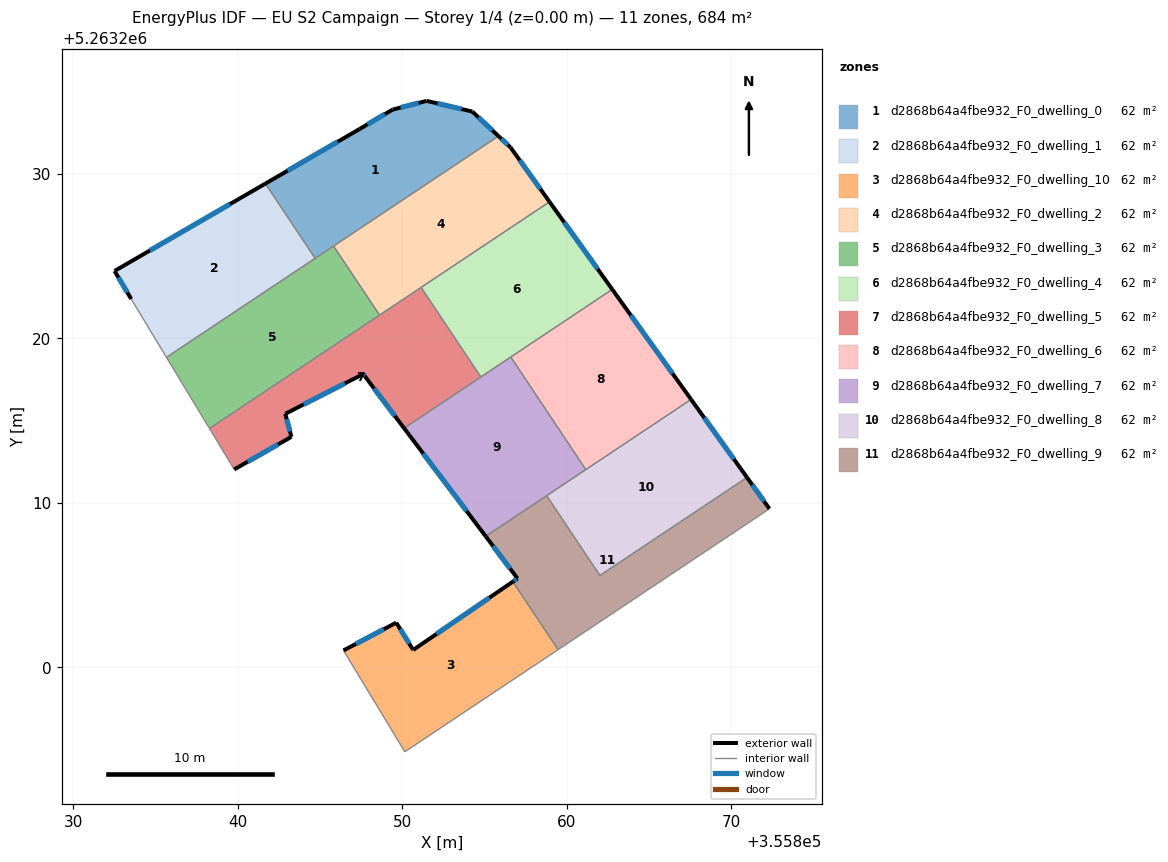
=== STOREY PLAN SPEC (per zone: floor XY polygon, exterior-wall plan segments, windows/doors) ===
zone 1: d2868b64a4fbe932_F0_dwelling_0  (62.1 m²)
  floor: (355854.25, 5263233.80) (355855.84, 5263232.30) (355844.70, 5263224.87) (355841.67, 5263229.42) (355847.41, 5263232.74) (355849.41, 5263233.92) (355851.48, 5263234.44)
  exterior wall: (355855.84, 5263232.30) – (355854.25, 5263233.80)  [2.2 m]
    window: (355855.47, 5263232.65) – (355854.62, 5263233.45)  [1.8 m²]
  exterior wall: (355847.41, 5263232.74) – (355841.67, 5263229.42)  [6.6 m]
    window: (355846.06, 5263231.96) – (355843.02, 5263230.20)  [5.6 m²]
  exterior wall: (355849.41, 5263233.92) – (355847.41, 5263232.74)  [2.3 m]
    window: (355848.94, 5263233.64) – (355847.88, 5263233.02)  [2.0 m²]
  exterior wall: (355851.48, 5263234.44) – (355849.41, 5263233.92)  [2.1 m]
    window: (355850.99, 5263234.32) – (355849.89, 5263234.04)  [1.8 m²]
  exterior wall: (355854.25, 5263233.80) – (355851.48, 5263234.44)  [2.8 m]
    window: (355853.60, 5263233.95) – (355852.13, 5263234.29)  [2.4 m²]
  interior walls: 3
zone 2: d2868b64a4fbe932_F0_dwelling_1  (62.2 m²)
  floor: (355841.67, 5263229.42) (355844.70, 5263224.87) (355835.66, 5263218.85) (355833.51, 5263222.40) (355832.50, 5263224.10)
  exterior wall: (355832.50, 5263224.10) – (355833.51, 5263222.40)  [2.0 m]
    window: (355832.74, 5263223.70) – (355833.28, 5263222.80)  [1.7 m²]
  exterior wall: (355841.67, 5263229.42) – (355832.50, 5263224.10)  [10.6 m]
    window: (355839.52, 5263228.17) – (355834.65, 5263225.35)  [8.9 m²]
  interior walls: 3
zone 3: d2868b64a4fbe932_F0_dwelling_10  (62.1 m²)
  floor: (355856.72, 5263205.21) (355859.47, 5263201.08) (355850.15, 5263194.87) (355846.42, 5263201.03) (355849.63, 5263202.72) (355850.66, 5263201.06)
  exterior wall: (355850.66, 5263201.06) – (355849.63, 5263202.72)  [2.0 m]
    window: (355850.41, 5263201.45) – (355849.87, 5263202.33)  [1.6 m²]
  exterior wall: (355856.72, 5263205.21) – (355850.66, 5263201.06)  [7.3 m]
    window: (355855.29, 5263204.24) – (355852.08, 5263202.03)  [6.2 m²]
  exterior wall: (355849.63, 5263202.72) – (355846.42, 5263201.03)  [3.6 m]
    window: (355848.87, 5263202.32) – (355847.17, 5263201.43)  [3.1 m²]
  interior walls: 3
zone 4: d2868b64a4fbe932_F0_dwelling_2  (62.2 m²)
  floor: (355856.58, 5263231.62) (355858.95, 5263228.31) (355848.61, 5263221.42) (355845.81, 5263225.62) (355855.84, 5263232.30)
  exterior wall: (355858.95, 5263228.31) – (355856.58, 5263231.62)  [4.1 m]
    window: (355858.39, 5263229.08) – (355857.13, 5263230.84)  [3.4 m²]
  exterior wall: (355856.58, 5263231.62) – (355855.84, 5263232.30)  [1.0 m]
    window: (355856.40, 5263231.78) – (355856.02, 5263232.14)  [0.8 m²]
  interior walls: 4
zone 5: d2868b64a4fbe932_F0_dwelling_3  (62.2 m²)
  floor: (355845.81, 5263225.62) (355848.61, 5263221.42) (355838.27, 5263214.53) (355835.66, 5263218.85)
  interior walls: 5
zone 6: d2868b64a4fbe932_F0_dwelling_4  (62.1 m²)
  floor: (355858.95, 5263228.31) (355862.76, 5263222.98) (355854.77, 5263217.66) (355851.14, 5263223.10)
  exterior wall: (355862.76, 5263222.98) – (355858.95, 5263228.31)  [6.5 m]
    window: (355861.87, 5263224.23) – (355859.84, 5263227.06)  [5.5 m²]
  interior walls: 4
zone 7: d2868b64a4fbe932_F0_dwelling_5  (62.1 m²)
  floor: (355851.14, 5263223.10) (355854.77, 5263217.66) (355850.10, 5263214.54) (355847.72, 5263217.70) (355847.62, 5263217.84) (355842.88, 5263215.42) (355843.25, 5263214.02) (355839.78, 5263212.04) (355838.27, 5263214.53)
  exterior wall: (355847.72, 5263217.70) – (355850.10, 5263214.54)  [4.0 m]
    window: (355848.28, 5263216.96) – (355849.54, 5263215.29)  [3.3 m²]
  exterior wall: (355847.62, 5263217.84) – (355847.72, 5263217.70)  [0.2 m]
    window: (355847.64, 5263217.81) – (355847.69, 5263217.73)  [0.1 m²]
  exterior wall: (355842.88, 5263215.42) – (355847.62, 5263217.84)  [5.3 m]
    window: (355843.99, 5263215.99) – (355846.51, 5263217.27)  [4.5 m²]
  exterior wall: (355843.25, 5263214.02) – (355842.88, 5263215.42)  [1.4 m]
    window: (355843.16, 5263214.35) – (355842.97, 5263215.09)  [1.2 m²]
  exterior wall: (355839.78, 5263212.04) – (355843.25, 5263214.02)  [4.0 m]
    window: (355840.59, 5263212.50) – (355842.44, 5263213.55)  [3.4 m²]
  interior walls: 5
zone 8: d2868b64a4fbe932_F0_dwelling_6  (62.1 m²)
  floor: (355862.76, 5263222.98) (355867.55, 5263216.29) (355861.15, 5263212.03) (355856.59, 5263218.87)
  exterior wall: (355867.55, 5263216.29) – (355862.76, 5263222.98)  [8.2 m]
    window: (355866.43, 5263217.86) – (355863.89, 5263221.41)  [6.9 m²]
  interior walls: 3
zone 9: d2868b64a4fbe932_F0_dwelling_7  (62.1 m²)
  floor: (355856.59, 5263218.87) (355861.15, 5263212.03) (355855.07, 5263207.97) (355850.10, 5263214.54)
  exterior wall: (355850.10, 5263214.54) – (355855.07, 5263207.97)  [8.2 m]
    window: (355851.27, 5263213.00) – (355853.90, 5263209.51)  [7.0 m²]
  interior walls: 5
zone 10: d2868b64a4fbe932_F0_dwelling_8  (62.1 m²)
  floor: (355867.55, 5263216.29) (355870.95, 5263211.55) (355862.01, 5263205.58) (355858.77, 5263210.44)
  exterior wall: (355870.95, 5263211.55) – (355867.55, 5263216.29)  [5.8 m]
    window: (355870.16, 5263212.66) – (355868.35, 5263215.18)  [4.9 m²]
  interior walls: 4
zone 11: d2868b64a4fbe932_F0_dwelling_9  (62.2 m²)
  floor: (355870.95, 5263211.55) (355872.32, 5263209.64) (355859.47, 5263201.08) (355856.72, 5263205.21) (355857.00, 5263205.41) (355855.07, 5263207.97) (355858.77, 5263210.44) (355862.01, 5263205.58)
  exterior wall: (355872.32, 5263209.64) – (355870.95, 5263211.55)  [2.3 m]
    window: (355872.00, 5263210.09) – (355871.27, 5263211.10)  [2.0 m²]
  exterior wall: (355857.00, 5263205.41) – (355856.72, 5263205.21)  [0.3 m]
    window: (355856.93, 5263205.36) – (355856.78, 5263205.26)  [0.3 m²]
  exterior wall: (355855.07, 5263207.97) – (355857.00, 5263205.41)  [3.2 m]
    window: (355855.52, 5263207.37) – (355856.55, 5263206.01)  [2.7 m²]
  interior walls: 5

=== DERIVED (storey summary) ===
Building: EU S2 Campaign
Storey: 1 of 4  (floor level z = 0.00 m)
Storey gross floor area: 683.6 m²
Zones on this storey: 11
  - d2868b64a4fbe932_F0_dwelling_0: floor 62.1 m²; exterior wall 16.1 m (48.4 m²); 5 window(s) 13.6 m²; WWR 28.1%
  - d2868b64a4fbe932_F0_dwelling_1: floor 62.2 m²; exterior wall 12.6 m (37.7 m²); 2 window(s) 10.6 m²; WWR 28.1%
  - d2868b64a4fbe932_F0_dwelling_10: floor 62.1 m²; exterior wall 12.9 m (38.8 m²); 3 window(s) 10.9 m²; WWR 28.1%
  - d2868b64a4fbe932_F0_dwelling_2: floor 62.2 m²; exterior wall 5.1 m (15.2 m²); 2 window(s) 4.3 m²; WWR 28.1%
  - d2868b64a4fbe932_F0_dwelling_3: floor 62.2 m²
  - d2868b64a4fbe932_F0_dwelling_4: floor 62.1 m²; exterior wall 6.5 m (19.6 m²); 1 window(s) 5.5 m²; WWR 28.1%
  - d2868b64a4fbe932_F0_dwelling_5: floor 62.1 m²; exterior wall 14.9 m (44.7 m²); 5 window(s) 12.6 m²; WWR 28.1%
  - d2868b64a4fbe932_F0_dwelling_6: floor 62.1 m²; exterior wall 8.2 m (24.7 m²); 1 window(s) 6.9 m²; WWR 28.1%
  - d2868b64a4fbe932_F0_dwelling_7: floor 62.1 m²; exterior wall 8.2 m (24.7 m²); 1 window(s) 7.0 m²; WWR 28.1%
  - d2868b64a4fbe932_F0_dwelling_8: floor 62.1 m²; exterior wall 5.8 m (17.5 m²); 1 window(s) 4.9 m²; WWR 28.1%
  - d2868b64a4fbe932_F0_dwelling_9: floor 62.2 m²; exterior wall 5.9 m (17.7 m²); 3 window(s) 5.0 m²; WWR 28.1%
Zone adjacency (shared interzone walls):
  - d2868b64a4fbe932_F0_dwelling_0 ↔ d2868b64a4fbe932_F0_dwelling_1
  - d2868b64a4fbe932_F0_dwelling_0 ↔ d2868b64a4fbe932_F0_dwelling_2
  - d2868b64a4fbe932_F0_dwelling_0 ↔ d2868b64a4fbe932_F0_dwelling_3
  - d2868b64a4fbe932_F0_dwelling_1 ↔ d2868b64a4fbe932_F0_dwelling_3
  - d2868b64a4fbe932_F0_dwelling_10 ↔ d2868b64a4fbe932_F0_dwelling_9
  - d2868b64a4fbe932_F0_dwelling_2 ↔ d2868b64a4fbe932_F0_dwelling_3
  - d2868b64a4fbe932_F0_dwelling_2 ↔ d2868b64a4fbe932_F0_dwelling_4
  - d2868b64a4fbe932_F0_dwelling_2 ↔ d2868b64a4fbe932_F0_dwelling_5
  - d2868b64a4fbe932_F0_dwelling_3 ↔ d2868b64a4fbe932_F0_dwelling_5
  - d2868b64a4fbe932_F0_dwelling_4 ↔ d2868b64a4fbe932_F0_dwelling_5
  - d2868b64a4fbe932_F0_dwelling_4 ↔ d2868b64a4fbe932_F0_dwelling_6
  - d2868b64a4fbe932_F0_dwelling_4 ↔ d2868b64a4fbe932_F0_dwelling_7
  - d2868b64a4fbe932_F0_dwelling_5 ↔ d2868b64a4fbe932_F0_dwelling_7
  - d2868b64a4fbe932_F0_dwelling_6 ↔ d2868b64a4fbe932_F0_dwelling_7
  - d2868b64a4fbe932_F0_dwelling_6 ↔ d2868b64a4fbe932_F0_dwelling_8
  - d2868b64a4fbe932_F0_dwelling_7 ↔ d2868b64a4fbe932_F0_dwelling_8
  - d2868b64a4fbe932_F0_dwelling_7 ↔ d2868b64a4fbe932_F0_dwelling_9
  - d2868b64a4fbe932_F0_dwelling_8 ↔ d2868b64a4fbe932_F0_dwelling_9